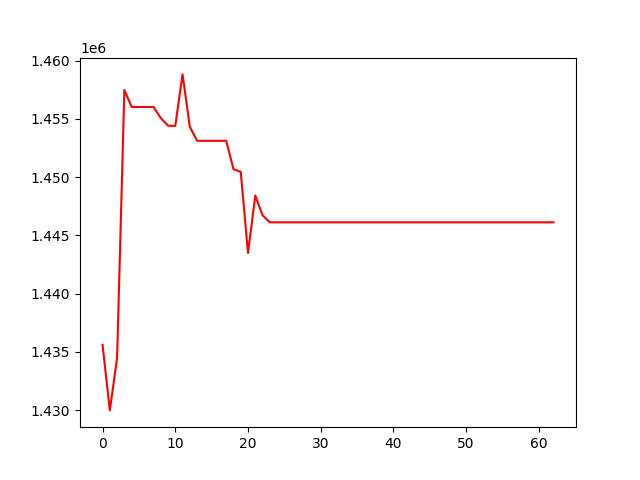

Values plotted in this chart, from the file beside it:
, 0
0, 1435590
1, 1429967
2, 1434491
3, 1457472
4, 1456014
5, 1456014
6, 1456014
7, 1456014
8, 1455060
9, 1454412
10, 1454384
11, 1458809
12, 1454305
13, 1453110
14, 1453110
15, 1453110
16, 1453110
17, 1453110
18, 1450670
19, 1450443
20, 1443474
21, 1448416
22, 1446710
23, 1446110
24, 1446110
25, 1446110
26, 1446110
27, 1446110
28, 1446110
29, 1446110
30, 1446110
31, 1446110
32, 1446110
33, 1446110
34, 1446110
35, 1446110
36, 1446110
37, 1446110
38, 1446110
39, 1446110
40, 1446110
41, 1446110
42, 1446110
43, 1446110
44, 1446110
45, 1446110
46, 1446110
47, 1446110
48, 1446110
49, 1446110
50, 1446110
51, 1446110
52, 1446110
53, 1446110
54, 1446110
55, 1446110
56, 1446110
57, 1446110
58, 1446110
59, 1446110
... 3 more rows
